Run: headless pygame with SDL's dummy video driver; simulated clock (each Clock.tick advances the game by its frame time, no real sleeping); random seed 0; keys injected as events and as key.get_pressed() state; no mouse input.
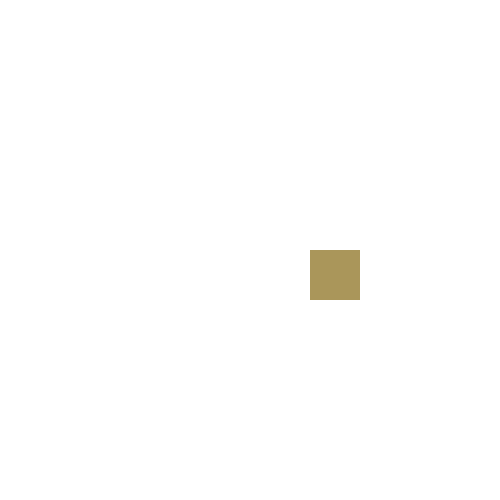
Frame 1 of 4 · flips 1–60 · no input
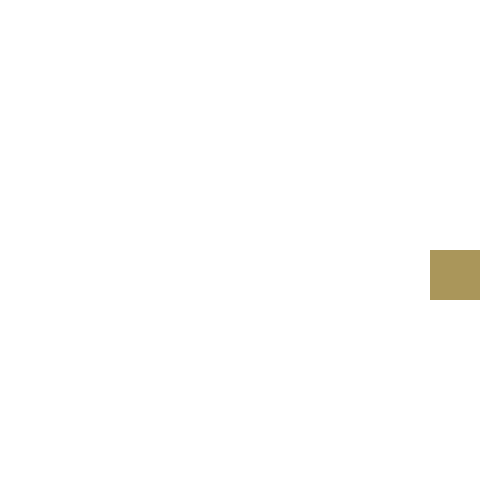
Frame 2 of 4 · flips 61–180 · tapped SPACE, RETURN · held RIGHT (→), D
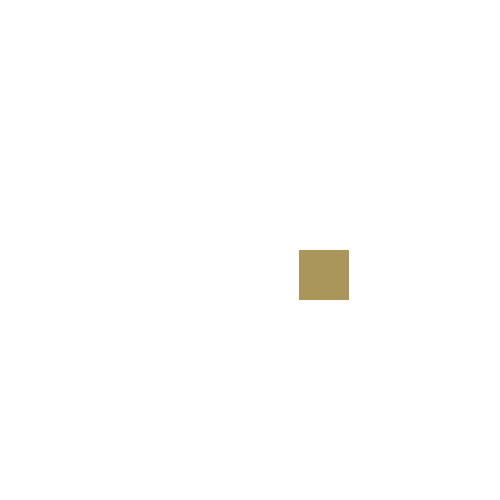
Frame 3 of 4 · flips 181–300 · held DOWN (↓), S
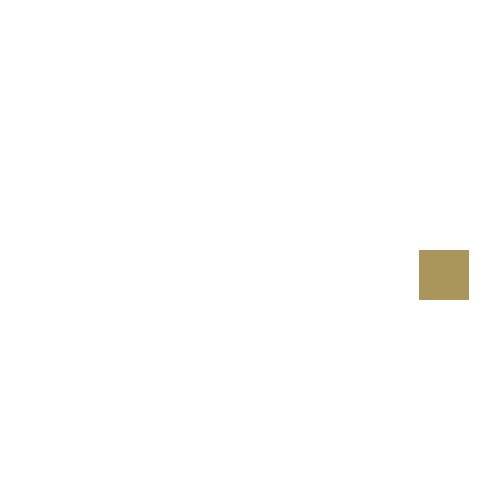
Frame 4 of 4 · flips 301–420 · held LEFT (←), A, UP (↑), W

The pygame program that drew these frames:

import pygame

pygame.init()
#win - Surface
win = pygame.display.set_mode((500,500))
background_color = (255,255,255)

x, y = 250, 250

while True:
    for event in pygame.event.get():
        if event.type == pygame.QUIT:
            exit()

    x = x + 1
    if x > 500:
        x = 250
    win.fill(background_color)
    pygame.draw.rect(win, (170, 150, 90), (x,y,50,50))
    pygame.display.update()

    pygame.time.delay(10)
